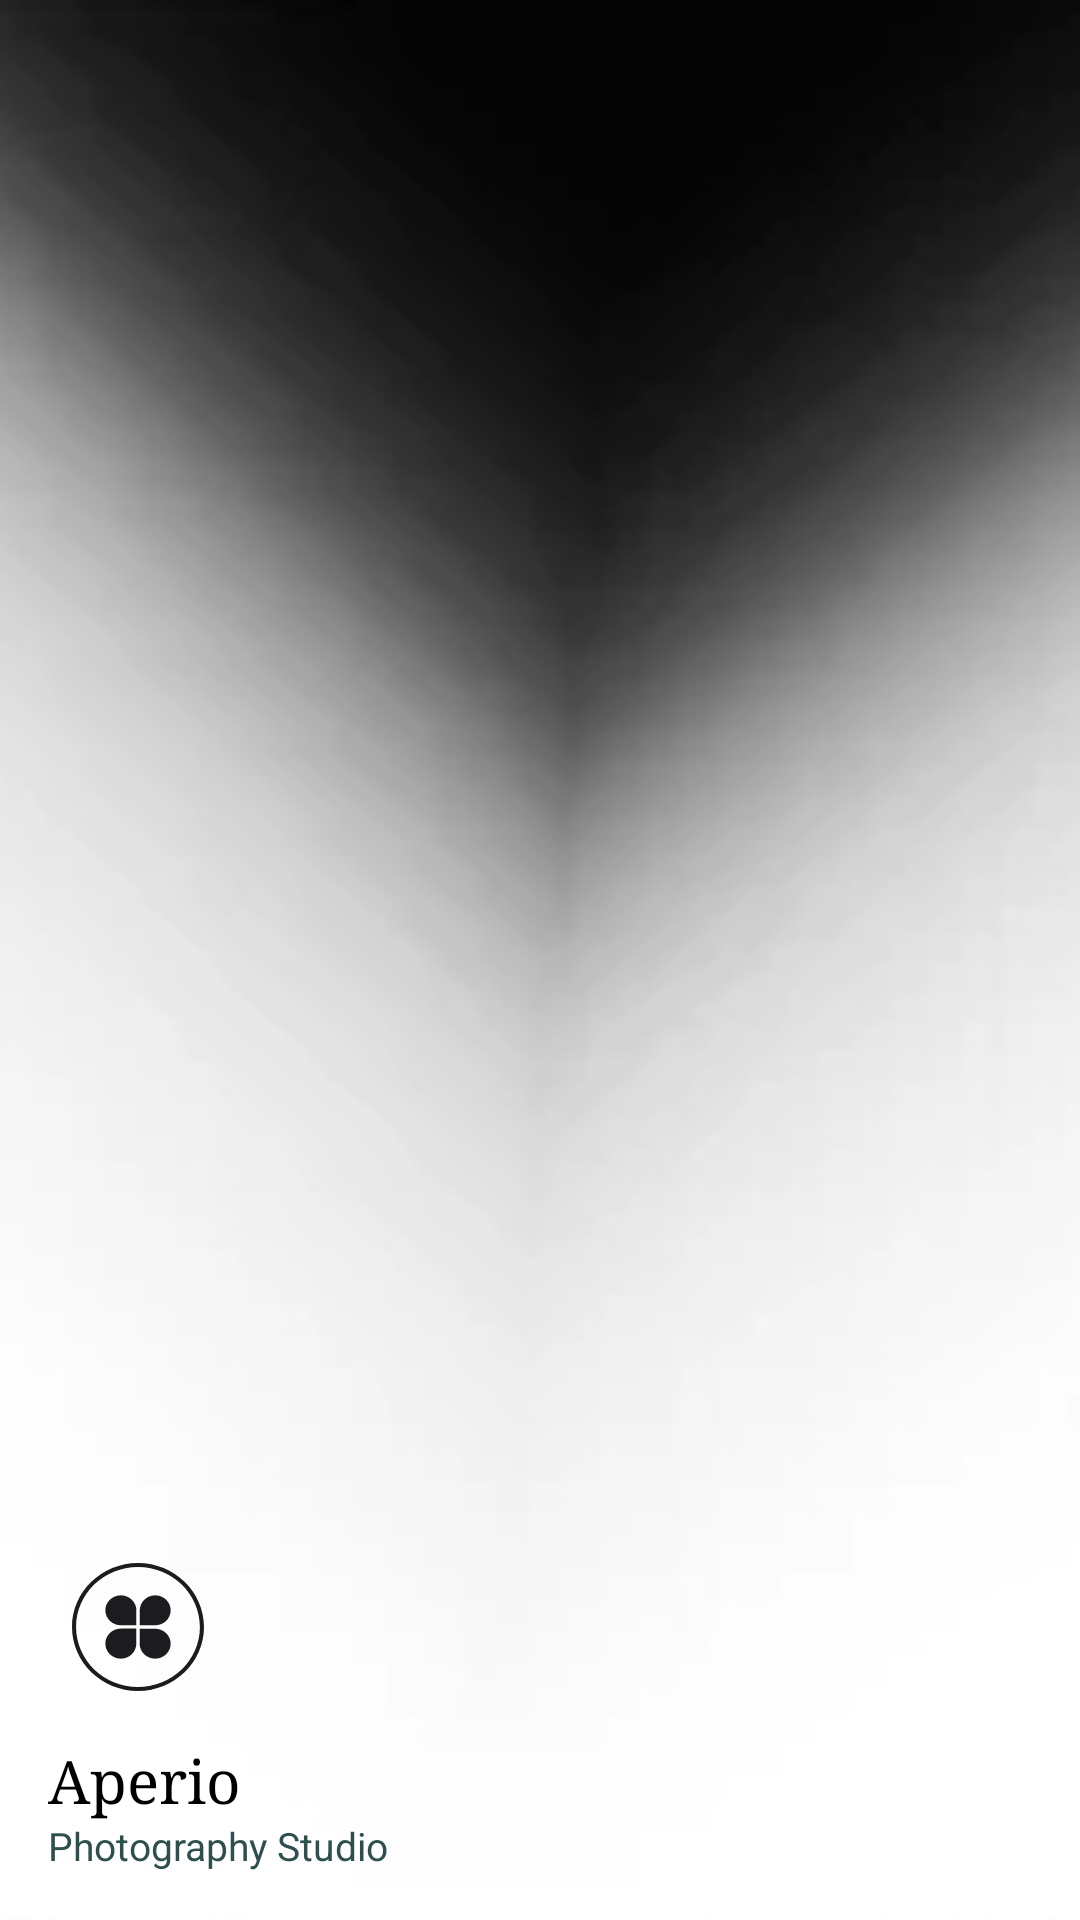

Reconstruct the res/layout file that produces this screen, plus the resources it refers to.
<!-- AndroidManifest.xml: application theme Theme.S8116504Assignment2 -->
<!-- res/layout/nav_header.xml -->
<?xml version="1.0" encoding="utf-8"?>
<LinearLayout
    xmlns:android="http://schemas.android.com/apk/res/android"
    android:layout_width="match_parent"
    android:layout_height="180dp"
    android:background="@drawable/background"
    android:orientation="vertical"
    android:gravity="bottom"
    android:padding="16dp">

    <ImageView
        android:layout_width="60dp"
        android:layout_height="60dp"
        android:src="@drawable/app_icon_black"
        android:background="@drawable/bg_circle_grey"
        android:padding="8dp"
        android:scaleType="centerInside" />

    <TextView
        android:layout_width="wrap_content"
        android:layout_height="wrap_content"
        android:text="Aperio"
        android:textColor="#000000"
        android:textSize="20sp"
        android:fontFamily="serif"
        android:layout_marginTop="8dp" />

    <TextView
        android:layout_width="wrap_content"
        android:layout_height="wrap_content"
        android:text="Photography Studio"
        android:textColor="#2F4F4F"
        android:textSize="13sp" />

</LinearLayout>
<!-- resources referenced by this layout -->
<resources>
  <!-- drawable app_icon_black (drawable) -->
  <vector xmlns:android="http://schemas.android.com/apk/res/android"
      android:width="100dp"
      android:height="97dp"
      android:viewportWidth="100"
      android:viewportHeight="97">
    <path
        android:pathData="M48.66,47.2H37.01C30.52,47.2 25.26,42.1 25.26,35.8C25.26,29.6 30.52,24.5 37.01,24.5C43.51,24.5 48.76,29.6 48.76,35.9V47.2H48.66Z"
        android:fillColor="#1C1B1F"/>
    <path
        android:pathData="M37.01,72.5C30.52,72.5 25.26,67.4 25.26,61.1C25.26,54.8 30.52,49.7 37.01,49.7H48.76V61.1C48.66,67.4 43.51,72.5 37.01,72.5Z"
        android:fillColor="#1C1B1F"/>
    <path
        android:pathData="M62.99,47.2H51.34V35.9C51.34,29.6 56.6,24.5 63.09,24.5C69.48,24.5 74.74,29.6 74.74,35.9C74.74,42.2 69.48,47.2 62.99,47.2Z"
        android:fillColor="#1C1B1F"/>
    <path
        android:pathData="M62.99,72.5C56.49,72.5 51.24,67.4 51.24,61.1V49.8H62.99C69.48,49.8 74.74,54.9 74.74,61.2C74.74,67.4 69.48,72.5 62.99,72.5Z"
        android:fillColor="#1C1B1F"/>
    <path
        android:pathData="M50,97C22.47,97 0,75.2 0,48.5C0,21.8 22.47,0 50,0C77.53,0 100,21.8 100,48.5C100,75.2 77.53,97 50,97ZM50,3C24.12,3 3.09,23.4 3.09,48.5C3.09,73.6 24.12,94 50,94C75.88,94 96.91,73.6 96.91,48.5C96.91,23.4 75.88,3 50,3Z"
        android:fillColor="#1C1B1F"/>
  </vector>
  <!-- drawable background: png bitmap (drawable, 58458 bytes) -->
  <style name="Theme.S8116504Assignment2" parent="Base.Theme.S8116504Assignment2" />
  <style name="Base.Theme.S8116504Assignment2" parent="Theme.Material3.DayNight.NoActionBar">
          <item name="colorPrimary">#1a1a1a</item>
          <item name="colorPrimaryVariant">#1a1a1a</item>
          <item name="colorOnPrimary">#FFFFFF</item>
      </style>
</resources>
